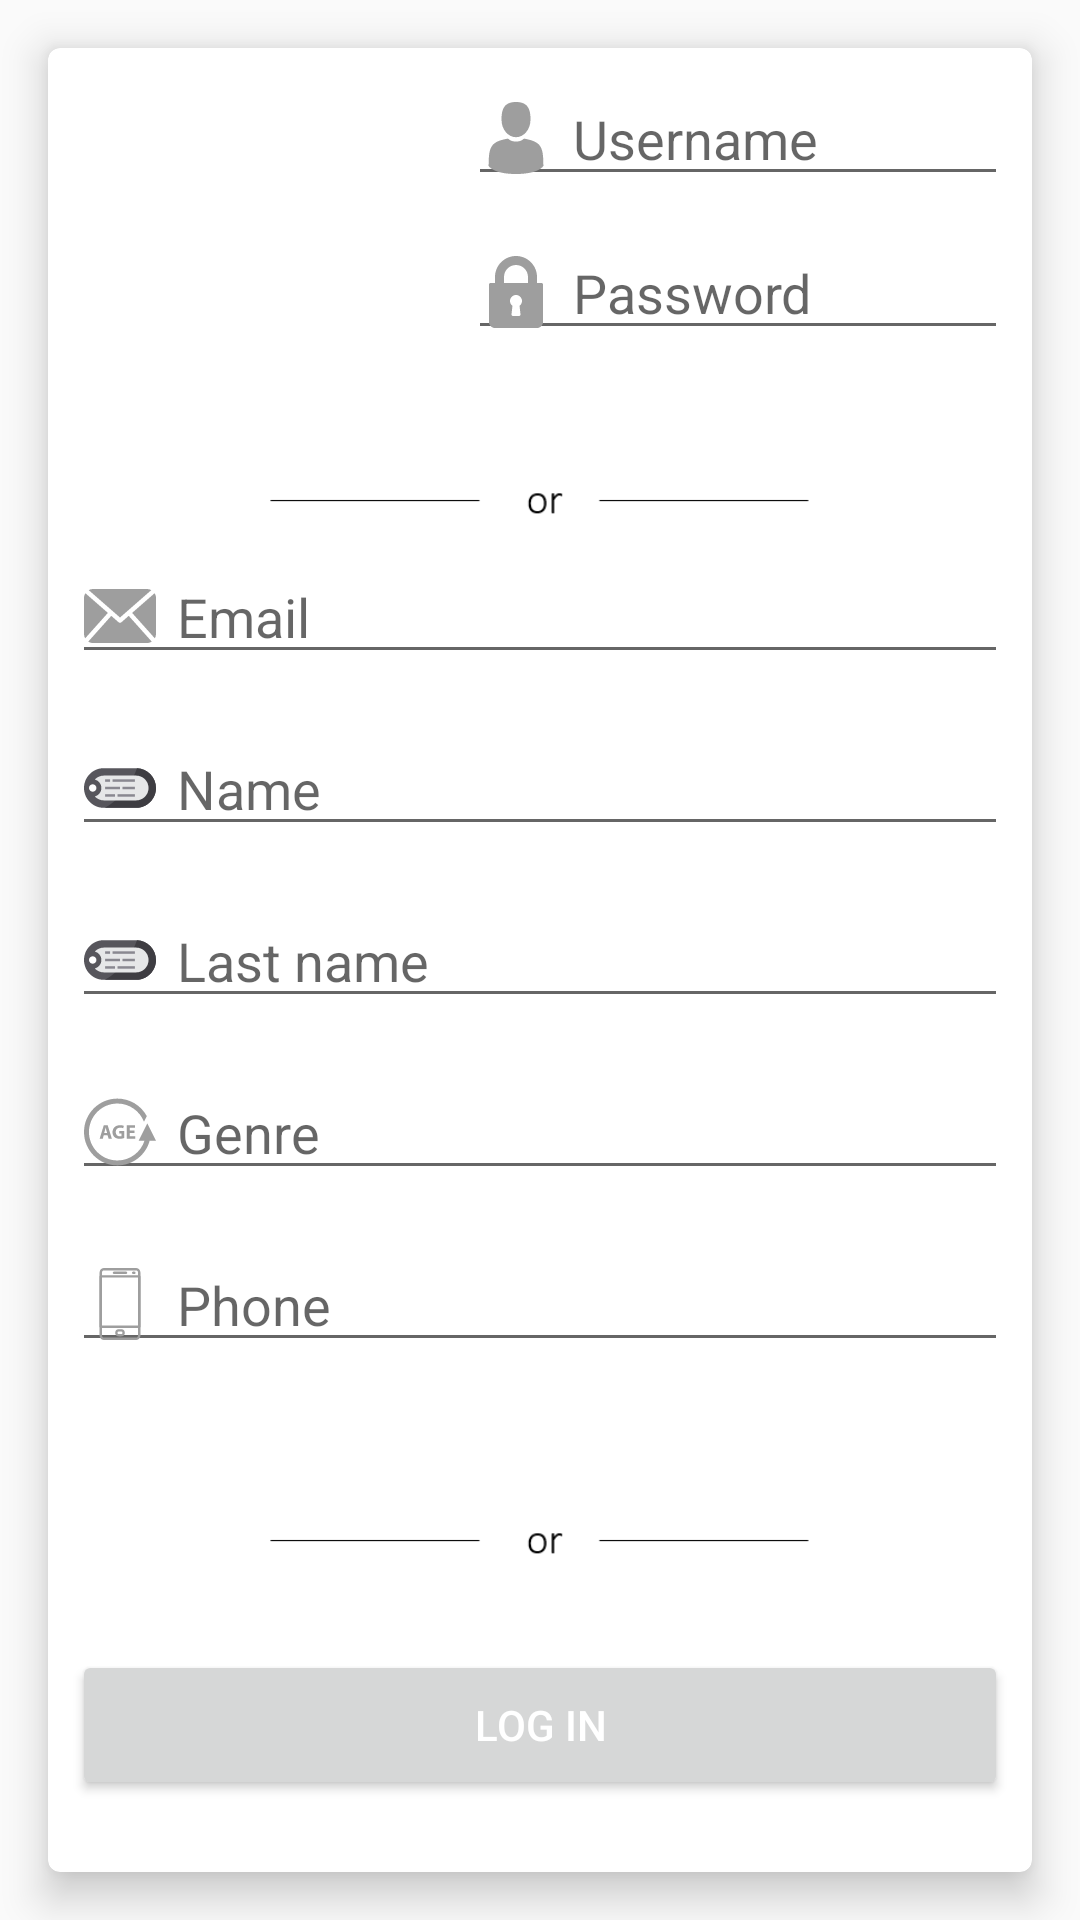

Produce the Android XML layout that renders to this screen, including the resource entries it uses.
<!-- AndroidManifest.xml: application theme AppTheme -->
<!-- res/layout/fragment_register.xml -->
<?xml version="1.0" encoding="utf-8"?>
<LinearLayout xmlns:android="http://schemas.android.com/apk/res/android"
    xmlns:card_view="http://schemas.android.com/apk/res-auto"
    android:layout_width="fill_parent"
    android:layout_height="fill_parent"
    android:fitsSystemWindows="true"
    android:orientation="vertical">

    <android.support.v7.widget.CardView
        android:layout_width="match_parent"
        android:layout_height="wrap_content"
        android:layout_gravity="center"
        android:background="@color/blanco"
        android:layout_margin="16dp"
        card_view:cardCornerRadius="4dp"
        card_view:cardElevation="8dp">

        <LinearLayout
            android:layout_width="match_parent"
            android:layout_height="wrap_content"
            android:orientation="vertical"
            android:padding="8dp">

            <LinearLayout
                android:layout_width="wrap_content"
                android:layout_height="wrap_content"
                android:orientation="horizontal"
                android:layout_weight="3">
                <ImageView
                    android:layout_width="150dp"
                    android:layout_height="150dp"
                    android:layout_weight="1"
                    android:src="@drawable/ic_profile"
                    />

                <LinearLayout
                    android:layout_width="216dp"
                    android:layout_height="match_parent"
                    android:layout_weight="2"
                    android:orientation="vertical">

                    <EditText
                        android:id="@+id/username_edittext"
                        android:layout_width="match_parent"
                        android:layout_height="wrap_content"
                        android:drawableLeft="@drawable/ic_user"
                        android:drawablePadding="7dp"
                        android:hint="Username"
                        android:inputType="textEmailAddress" />

                    <EditText
                        android:id="@+id/password_edittext"
                        android:layout_width="match_parent"
                        android:layout_height="wrap_content"
                        android:layout_marginTop="10dp"
                        android:drawableLeft="@drawable/ic_password"
                        android:drawablePadding="7dp"
                        android:hint="Password"
                        android:inputType="textPassword" />

                </LinearLayout>


            </LinearLayout>
            <ImageView
                android:layout_width="wrap_content"
                android:layout_height="30dp"
                android:src="@drawable/or"
                android:layout_gravity="center"
                android:layout_marginTop="30dp"
                android:textSize="20sp"/>
            <EditText
                android:id="@+id/email_edittext"
                android:layout_width="match_parent"
                android:layout_height="wrap_content"
                android:layout_marginBottom="16dp"
                android:drawableLeft="@drawable/ic_email"
                android:drawablePadding="7dp"
                android:hint="Email"
                android:inputType="textEmailAddress" />

            <EditText
                android:id="@+id/name_edittext"
                android:layout_width="match_parent"
                android:layout_height="wrap_content"
                android:layout_marginBottom="16dp"
                android:drawableLeft="@drawable/ic_name"
                android:drawablePadding="7dp"
                android:hint="Name"
                android:inputType="text" />
            <EditText
                android:id="@+id/lastname_edittext"
                android:layout_width="match_parent"
                android:layout_height="wrap_content"
                android:layout_marginBottom="16dp"
                android:drawableLeft="@drawable/ic_name"
                android:drawablePadding="7dp"
                android:hint="Last name"
                android:inputType="text" />


            <EditText
                android:id="@+id/genre_edittext"
                android:layout_width="match_parent"
                android:layout_height="wrap_content"
                android:layout_marginBottom="16dp"
                android:drawableLeft="@drawable/ic_age"
                android:drawablePadding="7dp"
                android:hint="Genre"
                android:inputType="textPassword" />
            <EditText
                android:id="@+id/born_date_edittext"
                android:layout_width="match_parent"
                android:layout_height="wrap_content"
                android:layout_marginBottom="16dp"
                android:drawableLeft="@drawable/ic_phone"
                android:drawablePadding="7dp"
                android:hint="Phone"
                android:inputType="text" />
            <ImageView
                android:layout_width="wrap_content"
                android:layout_height="30dp"
                android:src="@drawable/or"
                android:layout_gravity="center"
                android:layout_marginTop="30dp"
                android:textSize="20sp"/>
            <LinearLayout
                android:layout_width="match_parent"
                android:layout_height="wrap_content"
                android:orientation="horizontal"
                android:layout_marginBottom="16dp">

                <Button
                    android:id="@+id/custom_signin_button"
                    android:layout_marginTop="20dp"
                    android:layout_width="0dp"
                    android:layout_height="50dp"
                    android:layout_weight="1"
                    android:textColor="@color/blanco"
                    android:tag="custom_login_button"
                    android:text="@string/sign_in" />

            </LinearLayout>




        </LinearLayout>

    </android.support.v7.widget.CardView>


</LinearLayout>
<!-- resources referenced by this layout -->
<resources>
  <color name="blanco">#FFFFFF</color>
  <!-- drawable ic_email (drawable) -->
  <vector android:height="24dp" android:viewportHeight="485.211"
      android:viewportWidth="485.211" android:width="24dp" xmlns:android="http://schemas.android.com/apk/res/android">
      <path android:fillColor="#9e9e9e" android:pathData="M485.211,363.906c0,10.637 -2.992,20.498 -7.785,29.174L324.225,221.67l151.54,-132.584c5.895,9.355 9.446,20.344 9.446,32.219V363.906zM242.606,252.793l210.863,-184.5c-8.653,-4.737 -18.397,-7.642 -28.908,-7.642H60.651c-10.524,0 -20.271,2.905 -28.889,7.642L242.606,252.793zM301.393,241.631l-48.809,42.734c-2.855,2.487 -6.41,3.729 -9.978,3.729c-3.57,0 -7.125,-1.242 -9.98,-3.729l-48.82,-42.736L28.667,415.23c9.299,5.834 20.197,9.329 31.983,9.329h363.911c11.784,0 22.687,-3.495 31.983,-9.329L301.393,241.631zM9.448,89.085C3.554,98.44 0,109.429 0,121.305v242.602c0,10.637 2.978,20.498 7.789,29.174l153.183,-171.44L9.448,89.085z"/>
  </vector>
  <!-- drawable ic_password (drawable) -->
  <vector android:height="24dp" android:viewportHeight="512"
      android:viewportWidth="512" android:width="24dp" xmlns:android="http://schemas.android.com/apk/res/android">
      <path android:fillColor="#9e9e9e" android:pathData="M437.333,192h-32v-42.667C405.333,66.99 338.344,0 256,0S106.667,66.99 106.667,149.333V192h-32C68.771,192 64,196.771 64,202.667v266.667C64,492.865 83.135,512 106.667,512h298.667C428.865,512 448,492.865 448,469.333V202.667C448,196.771 443.229,192 437.333,192zM287.938,414.823c0.333,3.01 -0.635,6.031 -2.656,8.292c-2.021,2.26 -4.917,3.552 -7.948,3.552h-42.667c-3.031,0 -5.927,-1.292 -7.948,-3.552c-2.021,-2.26 -2.99,-5.281 -2.656,-8.292l6.729,-60.51c-10.927,-7.948 -17.458,-20.521 -17.458,-34.313c0,-23.531 19.135,-42.667 42.667,-42.667s42.667,19.135 42.667,42.667c0,13.792 -6.531,26.365 -17.458,34.313L287.938,414.823zM341.333,192H170.667v-42.667C170.667,102.281 208.948,64 256,64s85.333,38.281 85.333,85.333V192z"/>
  </vector>
  <!-- drawable ic_user (drawable) -->
  <vector android:height="24dp" android:viewportHeight="350"
      android:viewportWidth="350" android:width="24dp" xmlns:android="http://schemas.android.com/apk/res/android">
      <path android:fillColor="#9e9e9e" android:pathData="M175,171.173c38.914,0 70.463,-38.318 70.463,-85.586C245.463,38.318 235.105,0 175,0s-70.465,38.318 -70.465,85.587C104.535,132.855 136.084,171.173 175,171.173z"/>
      <path android:fillColor="#9e9e9e" android:pathData="M41.909,301.853C41.897,298.971 41.885,301.041 41.909,301.853L41.909,301.853z"/>
      <path android:fillColor="#9e9e9e" android:pathData="M308.085,304.104C308.123,303.315 308.098,298.63 308.085,304.104L308.085,304.104z"/>
      <path android:fillColor="#9e9e9e" android:pathData="M307.935,298.397c-1.305,-82.342 -12.059,-105.805 -94.352,-120.657c0,0 -11.584,14.761 -38.584,14.761s-38.586,-14.761 -38.586,-14.761c-81.395,14.69 -92.803,37.805 -94.303,117.982c-0.123,6.547 -0.18,6.891 -0.202,6.131c0.005,1.424 0.011,4.058 0.011,8.651c0,0 19.592,39.496 133.08,39.496c113.486,0 133.08,-39.496 133.08,-39.496c0,-2.951 0.002,-5.003 0.005,-6.399C308.062,304.575 308.018,303.664 307.935,298.397z"/>
  </vector>
  <string name="sign_in">LOG IN</string>
  <style name="AppTheme" parent="Theme.AppCompat.Light.NoActionBar">
          
          <item name="windowActionBar">false</item>
          <item name="windowNoTitle">true</item>
          <item name="android:windowContentOverlay">@null</item>
          <item name="colorPrimary">@color/colorPrimary</item>
          <item name="colorPrimaryDark">@color/colorPrimaryDark</item>
          <item name="colorAccent">@color/colorAccent</item>
          
      </style>
  <color name="colorPrimary">#2f55a4</color>
  <color name="colorPrimaryDark">#007a31 </color>
  <color name="colorAccent">#00691f </color>
</resources>
